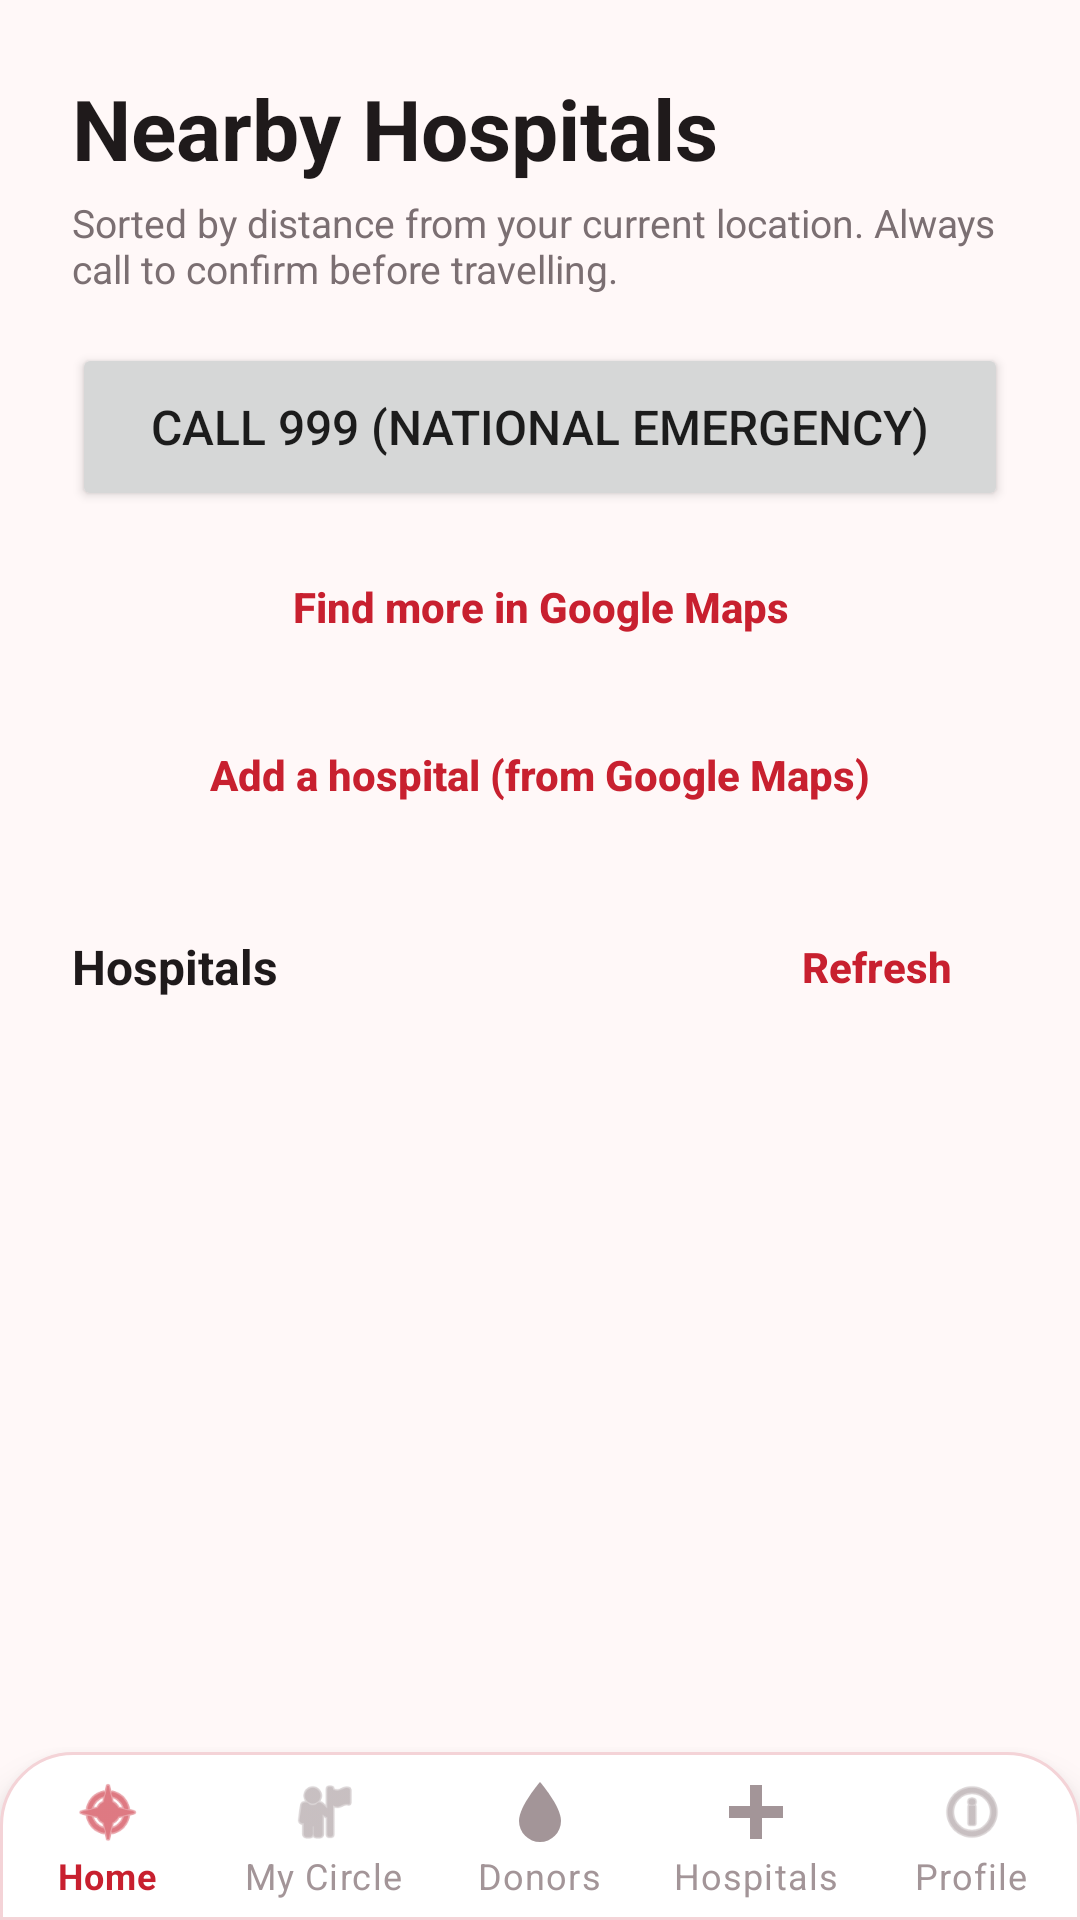

This screen was rendered from an Android layout file. Write that file and the resources it references.
<!-- AndroidManifest.xml: application theme Theme.ResQ -->
<!-- res/layout/activity_hospitals.xml -->
<?xml version="1.0" encoding="utf-8"?>
<LinearLayout xmlns:android="http://schemas.android.com/apk/res/android"
    android:layout_width="match_parent"
    android:layout_height="match_parent"
    android:background="@color/background_light"
    android:fitsSystemWindows="true"
    android:orientation="vertical">


<androidx.core.widget.NestedScrollView xmlns:android="http://schemas.android.com/apk/res/android"
    android:layout_width="match_parent"
    android:layout_height="0dp"
    android:layout_weight="1"
    android:background="@color/background_light"
    android:fillViewport="true">

    <LinearLayout
        android:layout_width="match_parent"
        android:layout_height="wrap_content"
        android:orientation="vertical"
        android:paddingTop="24dp"
        android:paddingBottom="24dp"
        android:paddingStart="@dimen/content_h_padding"
        android:paddingEnd="@dimen/content_h_padding">

        <TextView
            android:layout_width="wrap_content"
            android:layout_height="wrap_content"
            android:text="Nearby Hospitals"
            android:textColor="@color/text_primary"
            android:textSize="28sp"
            android:textStyle="bold" />

        <TextView
            android:layout_width="match_parent"
            android:layout_height="wrap_content"
            android:layout_marginTop="4dp"
            android:text="Sorted by distance from your current location. Always call to confirm before travelling."
            android:textColor="@color/text_secondary"
            android:textSize="13sp" />

        <Button
            android:id="@+id/btnCall999"
            android:layout_width="match_parent"
            android:layout_height="56dp"
            android:layout_marginTop="16dp"
            android:text="Call 999 (national emergency)"
            android:textSize="16sp" />

        <Button
            android:id="@+id/btnMapsMore"
            style="@style/Widget.ResQ.Button.Outlined"
            android:layout_width="match_parent"
            android:layout_height="wrap_content"
            android:layout_marginTop="8dp"
            android:text="Find more in Google Maps" />

        <Button
            android:id="@+id/btnAddHospital"
            style="@style/Widget.ResQ.Button.Outlined"
            android:layout_width="match_parent"
            android:layout_height="wrap_content"
            android:layout_marginTop="8dp"
            android:text="Add a hospital (from Google Maps)" />

        <LinearLayout
            android:layout_width="match_parent"
            android:layout_height="wrap_content"
            android:layout_marginTop="16dp"
            android:gravity="center_vertical"
            android:orientation="horizontal">

            <TextView
                android:id="@+id/tvStatus"
                android:layout_width="0dp"
                android:layout_height="wrap_content"
                android:layout_weight="1"
                android:text="Hospitals"
                android:textColor="@color/text_primary"
                android:textSize="16sp"
                android:textStyle="bold" />

            <Button
                android:id="@+id/btnRefresh"
                style="@style/Widget.ResQ.Button.Text"
                android:layout_width="wrap_content"
                android:layout_height="wrap_content"
                android:text="Refresh" />
        </LinearLayout>

        <ProgressBar
            android:id="@+id/progress"
            style="?android:attr/progressBarStyleHorizontal"
            android:layout_width="match_parent"
            android:layout_height="wrap_content"
            android:indeterminate="true"
            android:visibility="gone" />

        <androidx.recyclerview.widget.RecyclerView
            android:id="@+id/rvHospitals"
            android:layout_width="match_parent"
            android:layout_height="wrap_content"
            android:layout_marginTop="8dp"
            android:nestedScrollingEnabled="false" />

        <TextView
            android:id="@+id/tvEmpty"
            android:layout_width="match_parent"
            android:layout_height="wrap_content"
            android:gravity="center"
            android:padding="16dp"
            android:textColor="@color/text_secondary"
            android:textSize="14sp"
            android:visibility="gone" />
    </LinearLayout>
</androidx.core.widget.NestedScrollView>

    <include
        layout="@layout/bottom_nav"
        android:layout_width="match_parent"
        android:layout_height="wrap_content" />
</LinearLayout>
<!-- res/layout/bottom_nav.xml (included above) -->
<?xml version="1.0" encoding="utf-8"?>
<com.google.android.material.bottomnavigation.BottomNavigationView
    xmlns:android="http://schemas.android.com/apk/res/android"
    xmlns:app="http://schemas.android.com/apk/res-auto"
    android:id="@+id/bottomNavigation"
    android:layout_width="match_parent"
    android:layout_height="wrap_content"
    android:background="@drawable/bg_bottom_nav"
    app:elevation="8dp"
    app:itemIconTint="@color/nav_item_color"
    app:itemTextColor="@color/nav_item_color"
    app:labelVisibilityMode="labeled"
    app:menu="@menu/bottom_nav_menu" />
<!-- resources referenced by this layout -->
<resources>
  <color name="background_light">#FFF8F8</color>
  <color name="text_primary">#1F1A1B</color>
  <color name="text_secondary">#7B6F72</color>
  <dimen name="content_h_padding">24dp</dimen>
  <!-- drawable bg_bottom_nav (drawable) -->
  <?xml version="1.0" encoding="utf-8"?>
  <shape xmlns:android="http://schemas.android.com/apk/res/android" android:shape="rectangle">
      <solid android:color="@color/surface" />
      <stroke android:width="1dp" android:color="@color/pink_stroke" />
      <corners android:topLeftRadius="24dp" android:topRightRadius="24dp" />
  </shape>
  <style name="Widget.ResQ.Button.Outlined" parent="Widget.MaterialComponents.Button.OutlinedButton">
          <item name="cornerRadius">28dp</item>
          <item name="android:textAllCaps">false</item>
          <item name="android:textStyle">bold</item>
          <item name="android:letterSpacing">0</item>
          <item name="android:textColor">@color/brand_accent</item>
          <item name="strokeColor">@color/brand_accent</item>
          <item name="strokeWidth">1dp</item>
          <item name="rippleColor">@color/pink_card</item>
      </style>
  <style name="Widget.ResQ.Button.Text" parent="Widget.MaterialComponents.Button.TextButton">
          <item name="android:textAllCaps">false</item>
          <item name="android:textStyle">bold</item>
          <item name="android:letterSpacing">0</item>
          <item name="android:textColor">@color/brand_accent</item>
          <item name="rippleColor">@color/pink_card</item>
      </style>
  <color name="surface">#FFFFFF</color>
  <color name="pink_stroke">#F4D3D7</color>
  <color name="brand_accent">#C8202F</color>
  <color name="pink_card">#FBE0E3</color>
  <color name="brand_primary">#C8202F</color>
  <color name="brand_dark">#6E0613</color>
  <color name="white">#FFFFFF</color>
  <color name="brand_light">#F0525F</color>
  <style name="Widget.ResQ.Button" parent="Widget.MaterialComponents.Button.UnelevatedButton">
          <item name="cornerRadius">28dp</item>
          <item name="android:textAllCaps">false</item>
          <item name="android:textStyle">bold</item>
          <item name="android:letterSpacing">0</item>
          <item name="backgroundTint">@color/brand_primary</item>
      </style>
  <style name="Widget.ResQ.TextInput" parent="Widget.MaterialComponents.TextInputLayout.OutlinedBox">
          <item name="boxCornerRadiusTopStart">16dp</item>
          <item name="boxCornerRadiusTopEnd">16dp</item>
          <item name="boxCornerRadiusBottomStart">16dp</item>
          <item name="boxCornerRadiusBottomEnd">16dp</item>
          <item name="boxStrokeColor">@color/input_stroke</item>
          <item name="boxBackgroundColor">@color/surface</item>
          <item name="hintTextColor">@color/brand_accent</item>
      </style>
  <style name="Widget.ResQ.Card" parent="Widget.MaterialComponents.CardView">
          <item name="cardBackgroundColor">@color/surface</item>
          <item name="cardCornerRadius">24dp</item>
          <item name="cardElevation">2dp</item>
          <item name="strokeColor">@color/pink_stroke</item>
          <item name="strokeWidth">1dp</item>
      </style>
</resources>
